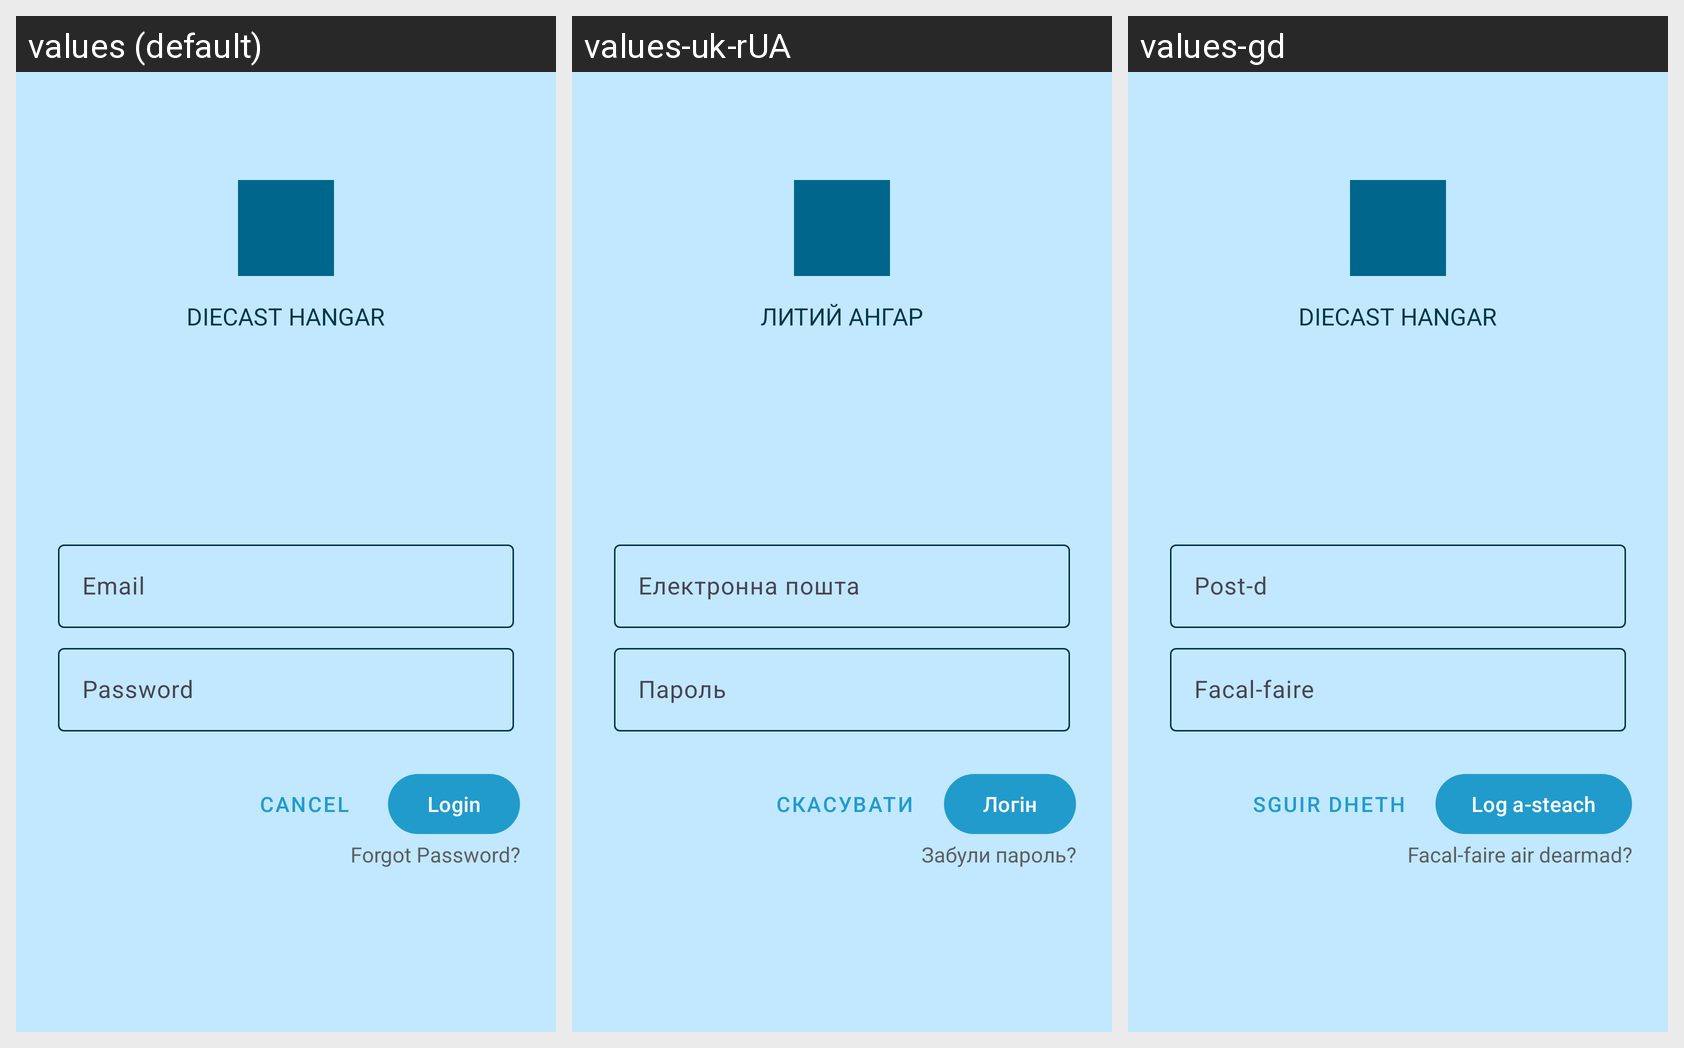

The same Android screen rendered under several of its app's locales, left to right. List the strings drawn on it with the default value and each locale's translation.
Android screen res/layout/fragment_login.xml rendered under 3 locales, left to right: values (default), values-uk-rUA, values-gd. Device: Nexus 5 (rendered at 1080×1920; each locale shown at half size, 540×960, under a caption strip naming it); theme Base.Theme.DiecastHangar.
Strings drawn on this screen, with the default value and each locale's value (text and hints the layout hard-codes appear in the picture but are not listed):

app_name
  values: Diecast Hangar
  values-uk-rUA: Литий ангар
  values-gd: Diecast hangar

prompt_email
  values: Email
  values-uk-rUA: Електронна пошта
  values-gd: Post-d

hint_password
  values: Password
  values-uk-rUA: Пароль
  values-gd: Facal-faire

login
  values: Login
  values-uk-rUA: Логін
  values-gd: Log a-steach

button_cancel
  values: Cancel
  values-uk-rUA: Скасувати
  values-gd: Sguir dheth

forgot_password
  values: Forgot Password?
  values-uk-rUA: Забули пароль?
  values-gd: Facal-faire air dearmad?
